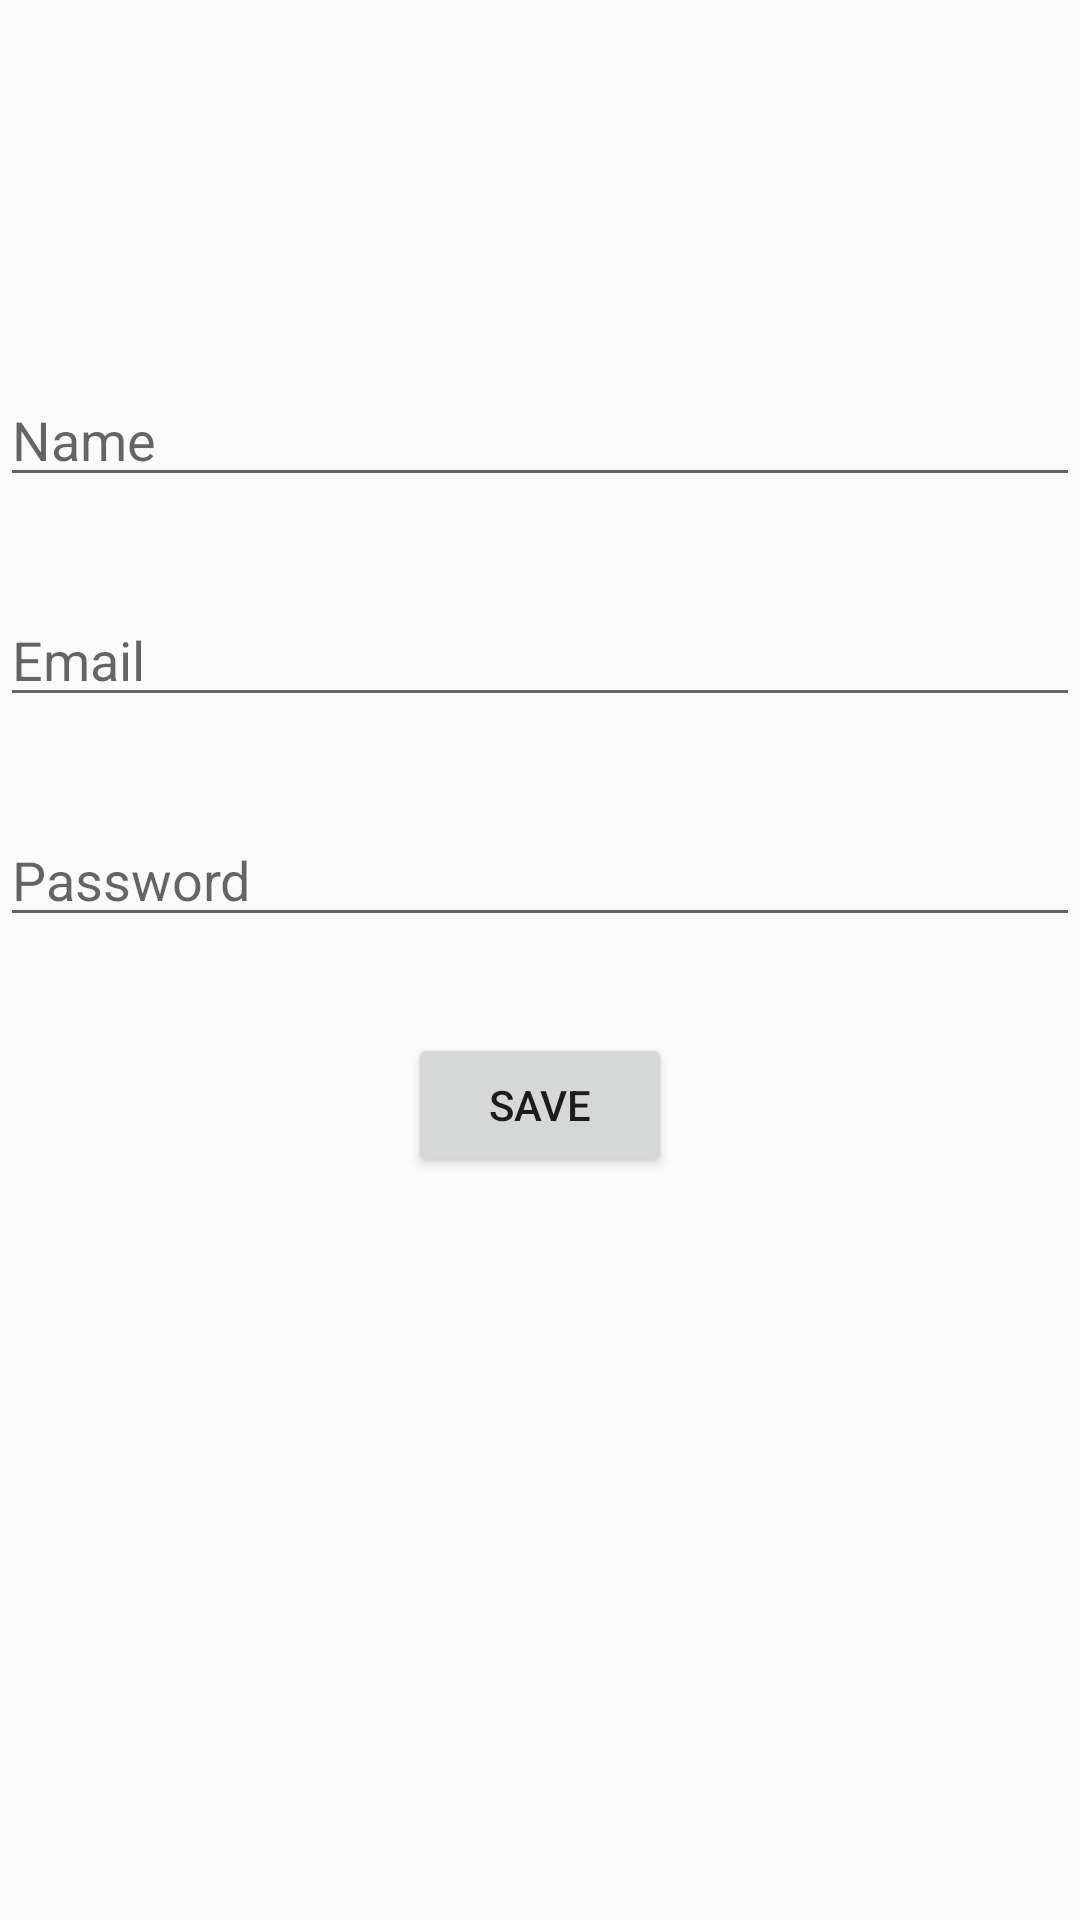

Write the Android layout XML for this screen, with the resource values it uses.
<!-- AndroidManifest.xml: application theme Theme.AppCompat.Light -->
<!-- res/layout/fragment_profile.xml -->
<?xml version="1.0" encoding="utf-8"?>
<LinearLayout xmlns:android="http://schemas.android.com/apk/res/android"
    xmlns:app="http://schemas.android.com/apk/res-auto"
    xmlns:tools="http://schemas.android.com/tools"
    android:layout_width="match_parent"
    android:layout_height="match_parent"
    tools:context=".profile.ProfileFragment">

    
    <androidx.constraintlayout.widget.ConstraintLayout
        android:layout_width="match_parent"
        android:layout_height="match_parent">

        <TextView
            android:id="@+id/textViewFirestoreData"
            android:layout_width="0dp"
            android:layout_height="wrap_content"
            android:layout_marginTop="32dp"
            android:textSize="18sp"
            android:textStyle="bold"
            app:layout_constraintEnd_toEndOf="parent"
            app:layout_constraintHorizontal_bias="0.0"
            app:layout_constraintStart_toStartOf="parent"
            app:layout_constraintTop_toTopOf="parent" />

        <EditText
            android:id="@+id/editTextName"
            android:layout_width="0dp"
            android:layout_height="wrap_content"
            android:layout_marginTop="68dp"
            android:hint="Name"
            android:inputType="text"
            app:layout_constraintEnd_toEndOf="parent"
            app:layout_constraintHorizontal_bias="0.0"
            app:layout_constraintStart_toStartOf="parent"
            app:layout_constraintTop_toBottomOf="@+id/textViewFirestoreData" />

        <EditText
            android:id="@+id/editTextEmail"
            android:layout_width="0dp"
            android:layout_height="wrap_content"
            android:layout_marginTop="32dp"
            android:hint="Email"
            android:inputType="text"
            app:layout_constraintEnd_toEndOf="parent"
            app:layout_constraintStart_toStartOf="parent"
            app:layout_constraintTop_toBottomOf="@+id/editTextName" />

        <EditText
            android:id="@+id/editTextPassword"
            android:layout_width="0dp"
            android:layout_height="wrap_content"
            android:layout_marginTop="32dp"
            android:hint="Password"
            android:inputType="text"
            app:layout_constraintEnd_toEndOf="parent"
            app:layout_constraintStart_toStartOf="parent"
            app:layout_constraintTop_toBottomOf="@+id/editTextEmail" />

        <Button
            android:id="@+id/buttonSave"
            android:layout_width="wrap_content"
            android:layout_height="wrap_content"
            android:layout_marginTop="32dp"
            android:text="Save"
            android:onClick="saveUser"
            app:layout_constraintEnd_toEndOf="parent"
            app:layout_constraintStart_toStartOf="parent"
            app:layout_constraintTop_toBottomOf="@+id/editTextPassword" />
    </androidx.constraintlayout.widget.ConstraintLayout>

</LinearLayout>
<!-- resources referenced by this layout -->
<resources>

</resources>
